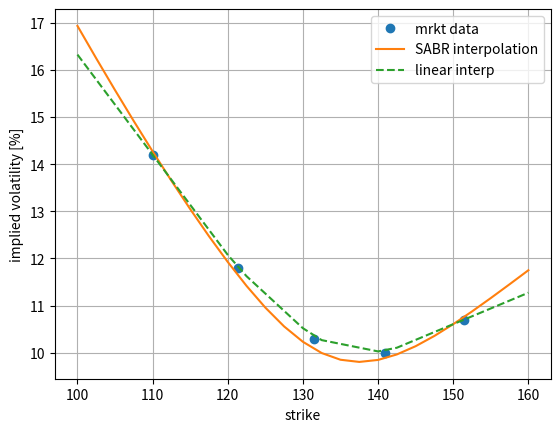
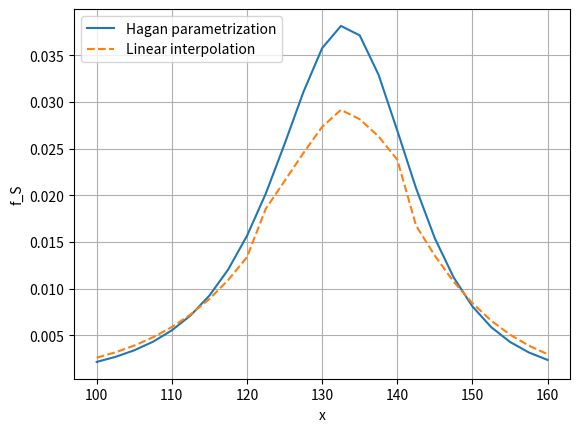

Write the Python code that produced these figures, in order. (Note: this script raises an exception after producing the figures.)
#%%
"""
Created on Thu Nov 21 2018
Calibration of the SABR implied volatility formula to market quotes
@author: Lech A. Grzelak
"""
import numpy as np
import scipy.stats as st
from scipy.optimize import minimize
from scipy.optimize import newton
import scipy.integrate as integrate
from scipy.interpolate import interp1d 
import matplotlib.pyplot as plt

# Global setting for discretization of a derivative

bump=0.0001

# Market given implied volatilities for maturity T=1

K  = [110, 121.3, 131.5, 140.9, 151.4]
ivPrct = [14.2, 11.8, 10.3, 10.0, 10.7]
iv = [x/100.0 for x in ivPrct]

# Assume r = 0

r = 0.0;
T = 1.0;

# Beta parameter is typically fixed

beta = 0.5;
CP   = 'p';

# Forward and ATM volatility

f_0       = 131.5;
iv_atm    = iv[2];
k_atm     = K[2];

# Calibration of the Hagan parametrization
# The calibration algorithm is defined as follows: We search for two
# parameters, rho and gamma. For any set of these parameters, alpha is
# determined such that ATM we have an almost perfect fit. 

def calibrationHagan(K,t,beta,iv,iv_ATM,K_ATM,f):
    K = np.array(K)
    iv = np.array(iv)
    # x = [rho, gamma]
    f_obj = lambda x: TargetVal(beta,x[0],x[1],iv,K,iv_ATM,K_ATM,f,t)

    # Random initial guess

    initial = np.array([-0.8,0.4])
    pars  = minimize(f_obj,initial,method='nelder-mead', options = \
                     {'xtol': 1e-11, 'disp': False})
    #print(pars)

    rho_est = pars.x[0]
    gamma_est  = pars.x[1]
    return {"rho":rho_est,"gamma":gamma_est}

    # For given rho and gamma recompute alpha to ensure the ATM fit

    #[~,alpha_est] = targetVal(beta,rho_est,gamma_est,iv,K,iv_ATM,K_ATM,f,t);

def DetermineOptimalAlpha(iv_ATM, K_ATM,t,f,beta,rho,gamma):
    target      = lambda alpha: HaganImpliedVolatility(K_ATM,t,f,\
                                            alpha,beta,rho,gamma)-iv_ATM
    return newton(target,1.05,tol=0.0000001)
    
def TargetVal(beta,rho,gamma,iv,K,iv_ATM,K_ATM,f,t):
    if iv is not np.array:
        iv = np.array(iv).reshape([len(iv),1])

    alpha_est = DetermineOptimalAlpha(iv_ATM, K_ATM,t,f,beta,rho,gamma)

    # Error is defined as a difference between the market and the model

    errorVector = HaganImpliedVolatility(K,t,f,alpha_est,beta,rho,gamma) - iv

    return np.linalg.norm(errorVector)

def HaganImpliedVolatility(K,T,f,alpha,beta,rho,gamma):

    #We make sure that the input is of array type

    if gamma == 0 :
        return 0.0
    if type(K) == float:
        K = np.array([K])
    if K is not np.array:
        K = np.array(K).reshape([len(K),1])
    z        = gamma/alpha*np.power(f*K,(1.0-beta)/2.0)*np.log(f/K)
    x_z      = np.log((np.sqrt(1.0-2.0*rho*z+z*z)+z-rho)/(1.0-rho))
    A        = alpha/(np.power(f*K,((1.0-beta)/2.0))*(1.0+np.power(1.0-\
                      beta,2.0)/24.0*
                               np.power(np.log(f/K),2.0)+np.power((1.0-beta),\
                                        4.0)/1920.0*
                               np.power(np.log(f/K),4.0)))
    B1       = 1.0 + (np.power((1.0-beta),2.0)/24.0*alpha*alpha/(np.power((f*K),
                1-beta))+1/4*(rho*beta*gamma*alpha)/(np.power((f*K),
                             ((1.0-beta)/2.0)))+(2.0-3.0*rho*rho)/24.0*gamma*gamma)*T
    impVol   = A*(z/x_z) * B1
    B2 = 1.0 + (np.power(1.0-beta,2.0)/24.0*alpha*alpha/
                np.power(f,2.0-2.0*beta)+1.0/4.0*(rho*beta*gamma*
                alpha)/np.power(f,(1.0-beta))+(2.0-3.0*rho*rho*gamma*gamma)/24.0)*T
    
    # Special treatment for ATM strike price

    impVol[np.where(K==f)] = alpha / np.power(f,(1-beta)) * B2;
    return impVol

def BS_Call_Option_Price(CP,S_0,K,sigma,tau,r):

    # Black-Scholes call option price

    # We make sure that the input is of array type

    if K is not np.array:
        K = np.array(K).reshape([len(K),1])
    if sigma is not np.array:
        sigma = np.array(sigma).reshape([len(sigma),1])

    d1    = (np.log(S_0 / K) + (r + 0.5 * np.power(sigma,2.0)) 
        * tau) / (sigma * np.sqrt(tau))
    d2    = d1 - sigma * np.sqrt(tau)
    if str(CP).lower() in {"c", "1"}:
        value = st.norm.cdf(d1) * S_0 - st.norm.cdf(d2) * K * np.exp(-r * tau)
    elif str(CP).lower() in {"p", "-1"}:
        value = st.norm.cdf(-d2) * K * np.exp(-r * tau) - st.norm.cdf(-d1)*S_0
    return value

def D2VdK2(x,CP,beta,alpha,rho,gamma,f_0,T,r):

    # We make sure that the input is of array type

    if x is not np.array:
        x = np.array(x).reshape([len(x),1])
    iv_f       = lambda x: HaganImpliedVolatility(x,T,f_0,alpha,beta,rho,gamma)
    optValue   = lambda x: BS_Call_Option_Price(CP,f_0,x,iv_f(x),T,r)
    D2VdK2_lambda = lambda x: (optValue(x+bump) + optValue(x-bump) - 
                               2.0 * optValue(x))/(bump*bump)
    return D2VdK2_lambda(x)

def DensityFromSABRParametric(x,CP,beta,alpha,rho,gamma,f_0,T,r):

    # We make sure that the input is of array type

    if x is not np.array:
        x = np.array(x).reshape([len(x),1])
    iv_f       = lambda x: HaganImpliedVolatility(x,T,f_0,alpha,beta,rho,gamma)
    optValue   = lambda x: BS_Call_Option_Price(CP,f_0,x,iv_f(x),T,r)
    D2VdK2_lambda = lambda x: (optValue(x+bump) + optValue(x-bump) - 
                               2.0 * optValue(x))/(bump*bump)
    return np.exp(r*T) * D2VdK2_lambda(x)

# Calibrate the model and show the output

calibratedParms = calibrationHagan(K,T,beta,iv,iv_atm,k_atm,f_0)

# Calibration results

plt.plot(K,ivPrct,'o')
plt.figure(1)
gamma    = calibratedParms.get('gamma')
rho      = calibratedParms.get('rho')
alpha    = DetermineOptimalAlpha(iv_atm, k_atm,T,f_0,beta,rho,gamma)[0][0]
k_grid   = np.linspace(100,160,25)
k_grid   = k_grid.reshape([len(k_grid),1])
iv_Hagan = HaganImpliedVolatility(k_grid,T,f_0,alpha,beta,rho,gamma)
plt.plot(k_grid,iv_Hagan*100.0)

# Linear interpolation results

iv_Interp = interp1d(K,iv,fill_value='extrapolate') #lambda x : np.interp(x,K,iv) 
plt.plot(k_grid,iv_Interp(k_grid)*100.0,'--')
plt.grid()
plt.xlabel('strike')
plt.ylabel('implied volatility [%]')
print('optimal parameters are: alpha={0}, gamma = {1} and rho = {2}'.format(\
      alpha,gamma,rho))
plt.legend(['mrkt data','SABR interpolation','linear interp'])

# Plot implied densities

plt.figure(2)
f_S = lambda x: DensityFromSABRParametric(x,CP,beta,alpha,rho,gamma,f_0,T,r)
plt.plot(k_grid,f_S(k_grid))
plt.grid()
plt.xlabel('x')
plt.ylabel('f_S')

optValue   = lambda x: BS_Call_Option_Price(CP,f_0,x,iv_Interp(x),T,r)
f_SLin = lambda x: (optValue(x+bump) + optValue(x-bump) - 2.0 *\
                    optValue(x))/(bump*bump)
plt.plot(k_grid,f_SLin(k_grid),'--')
plt.legend(['Hagan parametrization','Linear interpolation'])

# Integration

x= np.linspace(10,200,250)
y= f_SLin(x)
integrParmLinear = integrate.trapz(np.squeeze(y),np.squeeze(x))
print('Integral for Linear case = {0}'.format(integrParmLinear))

y= f_S(x)
integrParm = integrate.trapz(np.squeeze(y),np.squeeze(x))
print('Integral for Parametric case = {0}'.format(integrParm))
